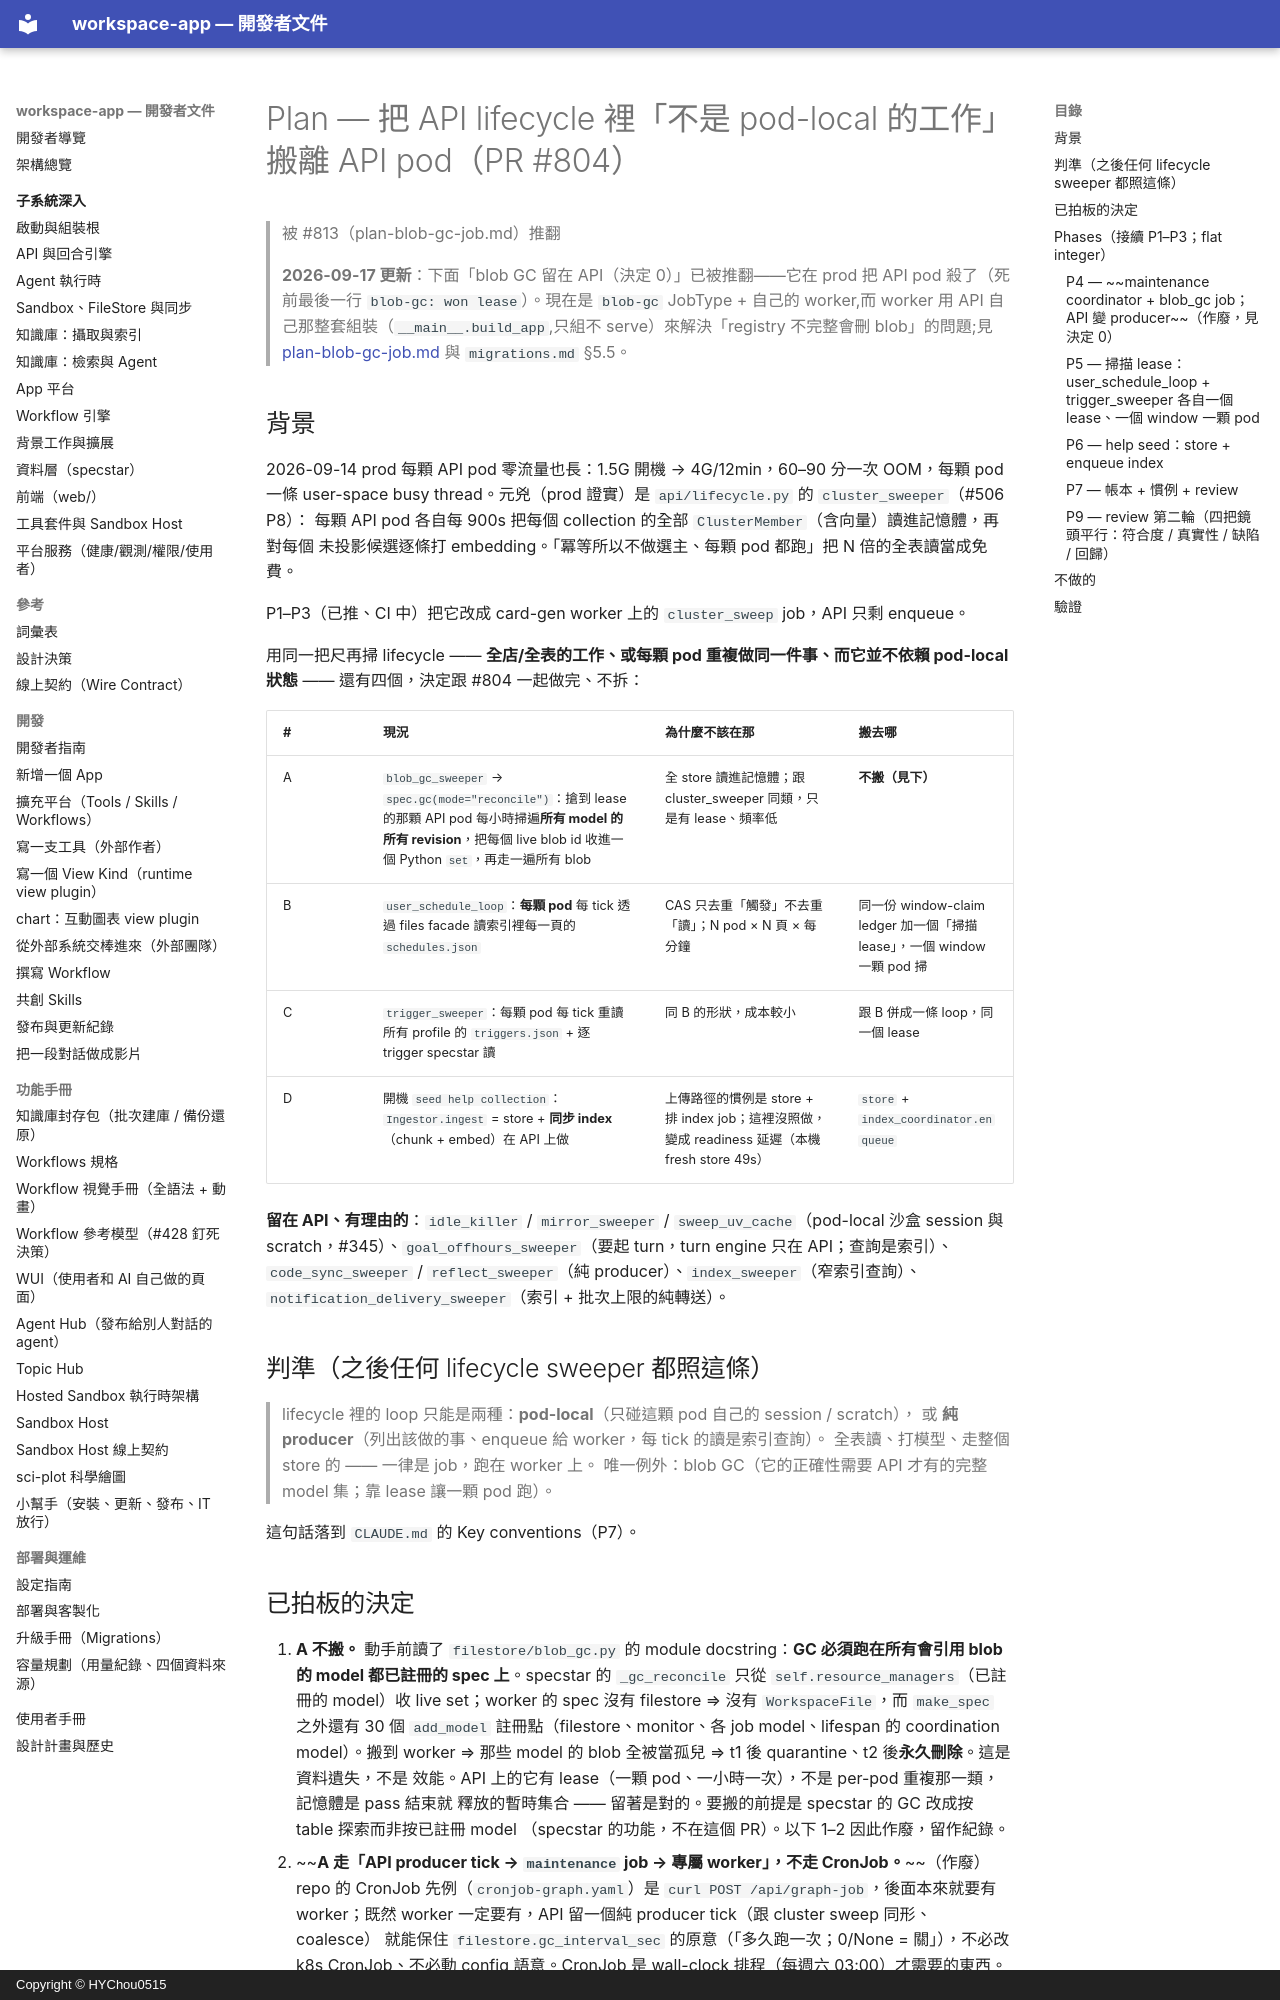

repository: HYChou0515/ai-workspace · page: plan-api-lifecycle-offload/index.html · generator: mkdocs · copyright: Copyright © HYChou0515

# Plan — 把 API lifecycle 裡「不是 pod-local 的工作」搬離 API pod（PR #804）

> 被 #813（plan-blob-gc-job.md）推翻

> **2026-09-17 更新**：下面「blob GC 留在 API（決定 0）」已被推翻——它在 prod 把 API pod 殺了（死前最後一行 `blob-gc: won lease`）。現在是 `blob-gc` JobType + 自己的 worker,而 worker 用 API 自己那整套組裝（`__main__.build_app`,只組不 serve）來解決「registry 不完整會刪 blob」的問題;見 [plan-blob-gc-job.md](plan-blob-gc-job.md) 與 `migrations.md` §5.5。

## 背景

2026-09-14 prod 每顆 API pod 零流量也長：1.5G 開機 → 4G/12min，60–90 分一次 OOM，每顆 pod 一條
user-space busy thread。元兇（prod 證實）是 `api/lifecycle.py` 的 `cluster_sweeper`（#506 P8）：
每顆 API pod 各自每 900s 把每個 collection 的全部 `ClusterMember`（含向量）讀進記憶體，再對每個
未投影候選逐條打 embedding。「冪等所以不做選主、每顆 pod 都跑」把 N 倍的全表讀當成免費。

P1–P3（已推、CI 中）把它改成 card-gen worker 上的 `cluster_sweep` job，API 只剩 enqueue。

用同一把尺再掃 lifecycle —— **全店/全表的工作、或每顆 pod 重複做同一件事、而它並不依賴
pod-local 狀態** —— 還有四個，決定跟 #804 一起做完、不拆：

| # | 現況 | 為什麼不該在那 | 搬去哪 |
| --- | --- | --- | --- |
| A | `blob_gc_sweeper` → `spec.gc(mode="reconcile")`：搶到 lease 的那顆 API pod 每小時掃遍**所有 model 的所有 revision**，把每個 live blob id 收進一個 Python `set`，再走一遍所有 blob | 全 store 讀進記憶體；跟 cluster_sweeper 同類，只是有 lease、頻率低 | **不搬（見下）** |
| B | `user_schedule_loop`：**每顆 pod** 每 tick 透過 files facade 讀索引裡每一頁的 `schedules.json` | CAS 只去重「觸發」不去重「讀」；N pod × N 頁 × 每分鐘 | 同一份 window-claim ledger 加一個「掃描 lease」，一個 window 一顆 pod 掃 |
| C | `trigger_sweeper`：每顆 pod 每 tick 重讀所有 profile 的 `triggers.json` + 逐 trigger specstar 讀 | 同 B 的形狀，成本較小 | 跟 B 併成一條 loop，同一個 lease |
| D | 開機 `seed help collection`：`Ingestor.ingest` = store + **同步 index**（chunk + embed）在 API 上做 | 上傳路徑的慣例是 store + 排 index job；這裡沒照做，變成 readiness 延遲（本機 fresh store 49s） | `store` + `index_coordinator.enqueue` |

**留在 API、有理由的**：`idle_killer` / `mirror_sweeper` / `sweep_uv_cache`（pod-local 沙盒 session
與 scratch，#345）、`goal_offhours_sweeper`（要起 turn，turn engine 只在 API；查詢是索引）、
`code_sync_sweeper` / `reflect_sweeper`（純 producer）、`index_sweeper`（窄索引查詢）、
`notification_delivery_sweeper`（索引 + 批次上限的純轉送）。

## 判準（之後任何 lifecycle sweeper 都照這條）

> lifecycle 裡的 loop 只能是兩種：**pod-local**（只碰這顆 pod 自己的 session / scratch），
> 或 **純 producer**（列出該做的事、enqueue 給 worker，每 tick 的讀是索引查詢）。
> 全表讀、打模型、走整個 store 的 —— 一律是 job，跑在 worker 上。
> 唯一例外：blob GC（它的正確性需要 API 才有的完整 model 集；靠 lease 讓一顆 pod 跑）。

這句話落到 `CLAUDE.md` 的 Key conventions（P7）。
